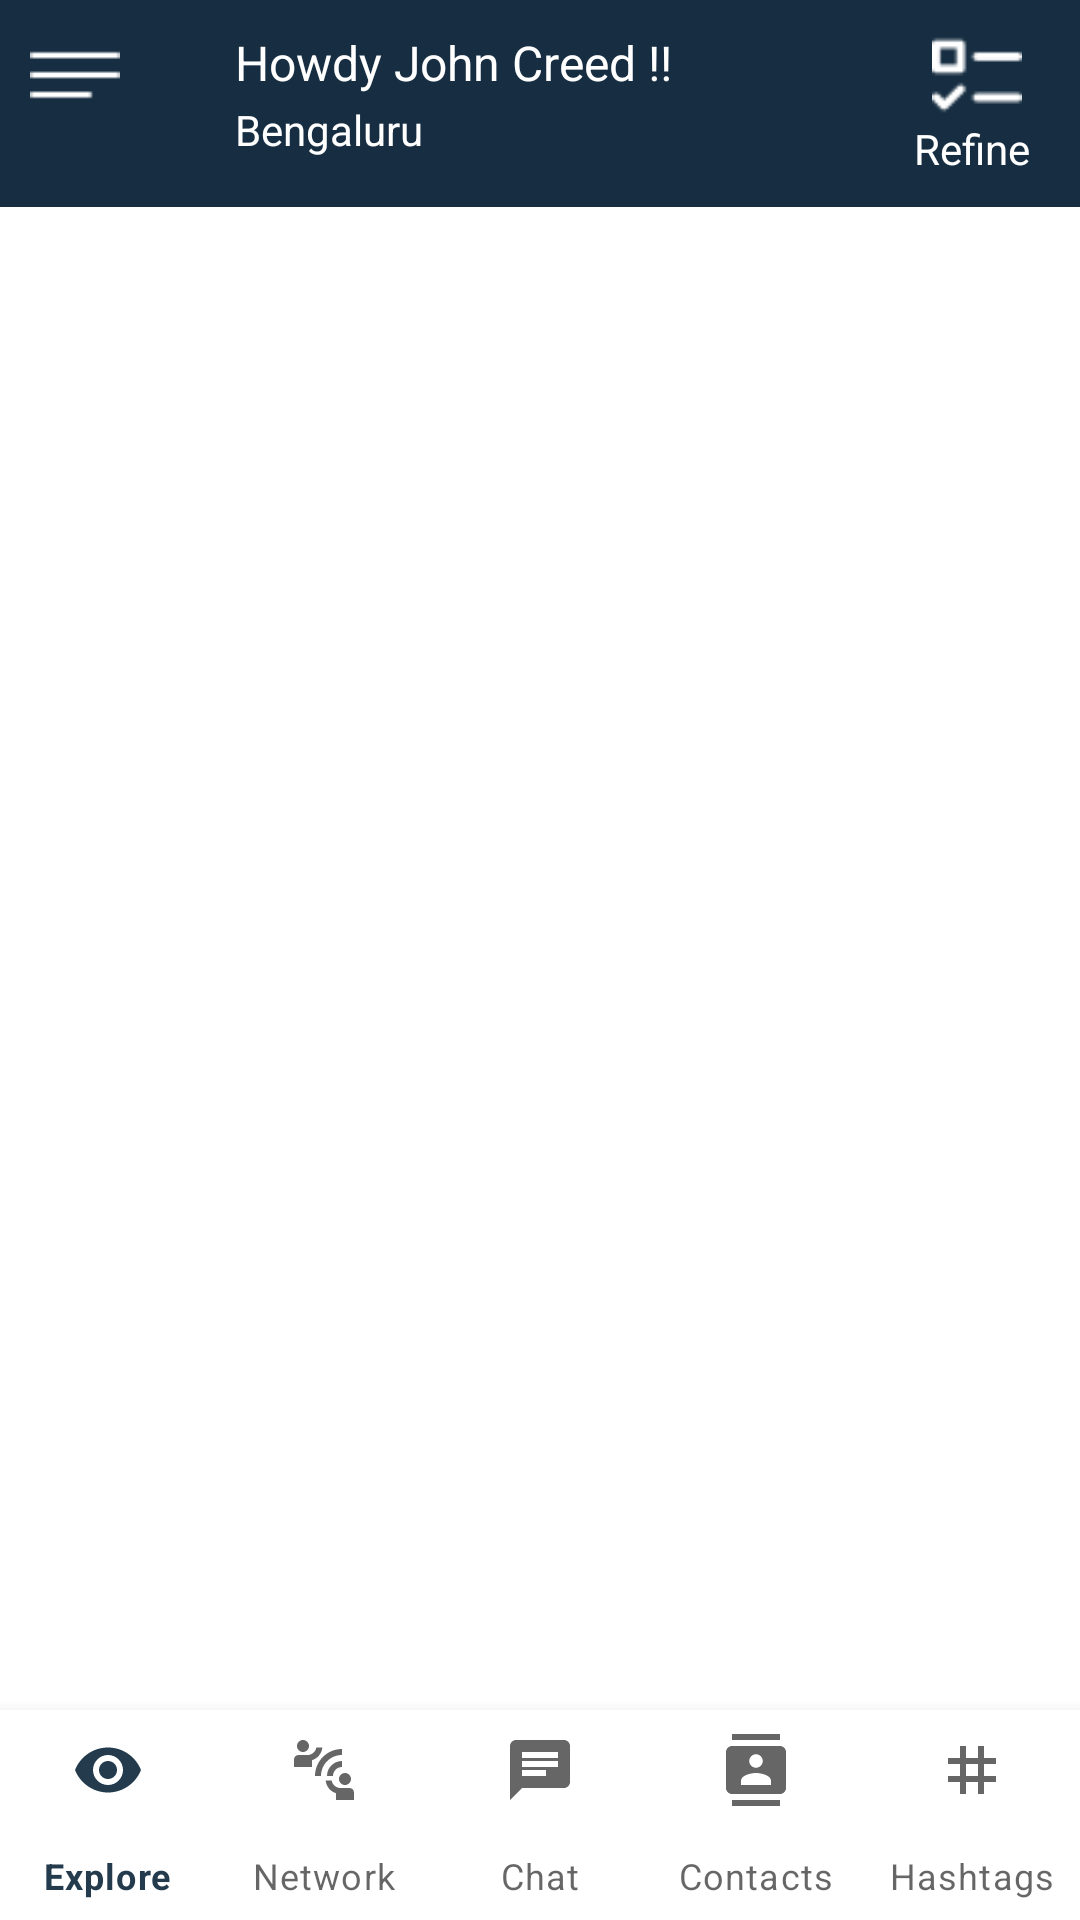

Reconstruct the res/layout file that produces this screen, plus the resources it refers to.
<!-- AndroidManifest.xml: application theme Theme.Assignment -->
<!-- res/layout/activity_main.xml -->
<?xml version="1.0" encoding="utf-8"?>
<androidx.constraintlayout.widget.ConstraintLayout xmlns:android="http://schemas.android.com/apk/res/android"
    xmlns:app="http://schemas.android.com/apk/res-auto"
    xmlns:tools="http://schemas.android.com/tools"
    android:layout_width="match_parent"
    android:layout_height="match_parent"
    tools:context=".MainActivity">

    <com.google.android.material.appbar.AppBarLayout
        android:id="@+id/appBarLayout"
        android:layout_width="match_parent"
        android:layout_height="wrap_content"
        android:background="@color/colorPrimaryVariant"
        app:layout_constraintEnd_toEndOf="parent"
        app:layout_constraintStart_toStartOf="parent"
        app:layout_constraintTop_toTopOf="parent"
        tools:ignore="MissingConstraints">

        <androidx.constraintlayout.widget.ConstraintLayout
            android:layout_width="match_parent"
            android:layout_height="match_parent">

            <androidx.appcompat.widget.Toolbar
                android:id="@+id/topAppBar"
                android:layout_width="match_parent"
                android:layout_height="?attr/actionBarSize"
                app:layout_constraintBottom_toBottomOf="parent"
                app:layout_constraintEnd_toEndOf="parent"
                app:layout_constraintStart_toStartOf="parent"
                app:layout_constraintTop_toTopOf="parent"
                app:title=" " />

            <LinearLayout
                android:layout_width="match_parent"
                android:layout_height="wrap_content"
                android:orientation="horizontal"
                android:weightSum="7"
                android:padding="10dp"
                app:layout_constraintEnd_toEndOf="parent"
                app:layout_constraintStart_toStartOf="parent"
                app:layout_constraintTop_toTopOf="parent">

                <RelativeLayout
                    android:layout_width="0dp"
                    android:layout_height="wrap_content"
                    android:layout_weight="1">

                    <LinearLayout
                        android:layout_width="wrap_content"
                        android:layout_height="wrap_content"
                        android:gravity="left"
                        android:orientation="vertical">

                        <androidx.appcompat.widget.AppCompatImageView
                            android:id="@+id/menuImgView"
                            android:layout_width="30dp"
                            android:layout_height="30dp"
                            android:src="@drawable/menu" />
                    </LinearLayout>
                </RelativeLayout>

                <RelativeLayout
                    android:layout_width="0dp"
                    android:layout_height="wrap_content"
                    android:layout_weight="5">

                    <LinearLayout
                        android:layout_width="wrap_content"
                        android:layout_height="wrap_content"
                        android:layout_marginLeft="20dp"
                        android:orientation="vertical">

                        <TextView
                            android:id="@+id/welcomeTxtView"
                            android:layout_width="wrap_content"
                            android:layout_height="wrap_content"
                            android:text="Howdy John Creed !!"
                            android:textColor="@color/white"
                            android:textSize="16sp" />

                        <LinearLayout
                            android:layout_width="wrap_content"
                            android:layout_height="wrap_content"
                            android:orientation="horizontal">

                            <androidx.appcompat.widget.AppCompatImageView
                                android:layout_width="wrap_content"
                                android:layout_height="wrap_content"
                                android:src="@drawable/baseline_location_on_24" />

                            <TextView
                                android:id="@+id/addressTxtINTool"
                                android:layout_width="wrap_content"
                                android:layout_height="wrap_content"
                                android:layout_marginTop="2dp"
                                android:text="Bengaluru"
                                android:textColor="@color/white"
                                android:textSize="14sp" />

                        </LinearLayout>

                    </LinearLayout>

                </RelativeLayout>

                <RelativeLayout
                    android:layout_width="0dp"
                    android:layout_height="wrap_content"
                    android:layout_weight="1">

                    <LinearLayout
                        android:id="@+id/refineView"
                        android:layout_width="match_parent"
                        android:layout_height="wrap_content"
                        android:gravity="center"
                        android:orientation="vertical">

                        <androidx.appcompat.widget.AppCompatImageView
                            android:id="@+id/refineImgView"
                            android:layout_width="30dp"
                            android:layout_height="30dp"
                            app:srcCompat="@drawable/checklist" />

                        <TextView
                            android:id="@+id/refineTxtView"
                            android:layout_width="wrap_content"
                            android:layout_height="wrap_content"
                            android:text="Refine "
                            android:textColor="@color/white"
                            android:textSize="14sp" />


                    </LinearLayout>

                </RelativeLayout>


            </LinearLayout>


        </androidx.constraintlayout.widget.ConstraintLayout>

    </com.google.android.material.appbar.AppBarLayout>


    <FrameLayout
        android:id="@+id/frameLayout"
        android:layout_width="0dp"
        android:layout_height="0dp"
        app:layout_constraintBottom_toTopOf="@+id/bottomNavigationView"
        app:layout_constraintEnd_toEndOf="parent"
        app:layout_constraintStart_toStartOf="parent"
        app:layout_constraintTop_toBottomOf="@+id/appBarLayout" />

    <com.google.android.material.bottomnavigation.BottomNavigationView
        android:id="@+id/bottomNavigationView"
        android:layout_width="match_parent"
        android:layout_height="70dp"
        app:labelVisibilityMode="labeled"
        app:layout_constraintBottom_toBottomOf="parent"
        app:layout_constraintEnd_toEndOf="parent"
        app:layout_constraintStart_toStartOf="parent"
        app:menu="@menu/bottom_navbar" />

</androidx.constraintlayout.widget.ConstraintLayout>
<!-- resources referenced by this layout -->
<resources>
  <color name="colorPrimaryVariant">#172E42</color>
  <color name="white">#FFFFFFFF</color>
  <!-- drawable checklist: png bitmap (drawable, 800 bytes) -->
  <!-- drawable menu: png bitmap (drawable, 363 bytes) -->
  <style name="Theme.Assignment" parent="Theme.MaterialComponents.DayNight.NoActionBar">
          
          <item name="colorPrimary">#233b4d</item>
          <item name="colorPrimaryVariant">#0f1f2b</item>
          <item name="colorOnPrimary">@color/white</item>
          
          <item name="colorSecondary">@color/colorPrimary</item>
          <item name="colorSecondaryVariant">@color/colorPrimaryVariant</item>
          <item name="colorOnSecondary">@color/white</item>
          <item name="android:textColorSecondary">@color/white</item>
          
          <item name="android:statusBarColor">?attr/colorPrimaryVariant</item>
          
      </style>
  <color name="colorPrimary">#233b4d</color>
</resources>
